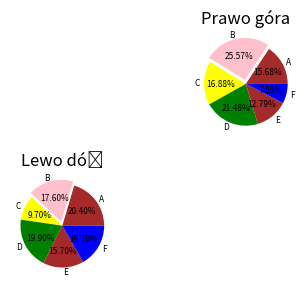

The matplotlib source for this figure:
import matplotlib.pyplot as plt
import pandas as pd
import numpy as np

dane1 = [20.4, 17.6, 9.7, 19.9, 15.7, 16.7]
dane2 = [15.7, 25.6, 16.9, 21.5, 12.8, 7.6]

labels = ['A', 'B', 'C', 'D', 'E', 'F']
colors = ['brown', 'pink', 'yellow', 'green', 'brown', 'blue']
fig = plt.figure(figsize=(4,3), dpi=144)
ax1 = fig.add_subplot(223)
ax1.set_title('Lewo dół')
ax1.pie(dane1, explode=(0, 0.1, 0, 0, 0, 0), labels=labels, autopct='%.2f%%', textprops={'fontsize':6}, colors=colors)
ax2 = fig.add_subplot(222)
ax2.pie(dane2, labels=labels, explode=(0, 0.1, 0, 0, 0, 0), autopct='%.2f%%', textprops={'fontsize':6}, colors=colors)
ax2.set_title('Prawo góra')
plt.tight_layout()
plt.savefig('zad1.jpg')
plt.show()